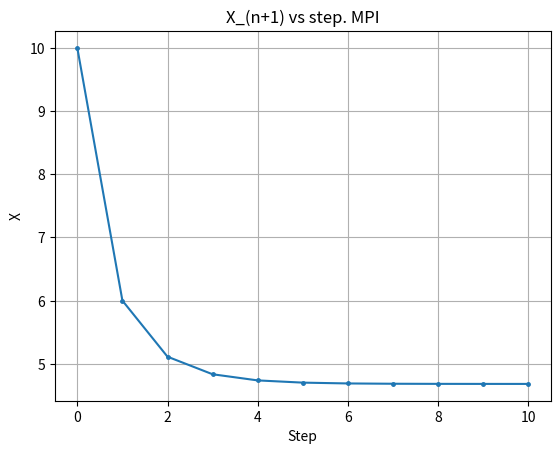

Source code (Python): (Note: this script raises an exception after producing the figure.)
#! /bin/python3.10

# Номер IV.12.4 (з) 2lgx - x/2 + 1 = 0

import math
import matplotlib.pyplot as plt

def x_next(x: float) -> float:
    return 4.0 * math.log10(x) + 2.0

def deriv(func, x: float, h: float) -> float:
    return (func(x + h) - func(x)) / h

def F(x: float) -> float:
    return 2.0 * math.log10(x) - x / 2.0 + 1

def main():
    # ===========< MPI >============
    print("MPI:")
    x_last = 10.0

    xs = [x_last]

    x_new = x_next(x_last)
    while abs(x_new - x_last) > 1e-4:
        print(x_new)
        x_last = x_new
        xs.append(x_last)
        x_new = x_next(x_last)

    plt.grid()

    plt.title("X_(n+1) vs step. MPI")
    plt.ylabel("X")
    plt.xlabel("Step")

    plt.plot(xs, '.-', ms=5.0)
    plt.savefig("img/x_n_mpi.png")
    plt.clf()

    print(f"MPI final = {x_new}")

    # ===========< Newton >============
    print("Newton method:")
    x_last = 10.0
    h = 1e-3
    
    dFdx = deriv(F, x_last, h)
    x_new = x_last - F(x_last)/dFdx
    
    xs = [x_last]

    print(x_last)
    while abs(x_new - x_last) > 1e-4:
        x_last = x_new
        dFdx = deriv(F, x_last, h)
        x_new = x_last - F(x_last)/dFdx
        print(x_new)
        xs.append(x_new)

    plt.grid()

    plt.title("X_(n+1) vs step. Newton")
    plt.ylabel("X")
    plt.xlabel("Step")

    plt.plot(xs, '.-', ms=5.0)
    plt.savefig("img/x_n_newton.png")
    plt.clf()

    print(f"MPI final = {x_new}")

if __name__ == '__main__':
    main()
